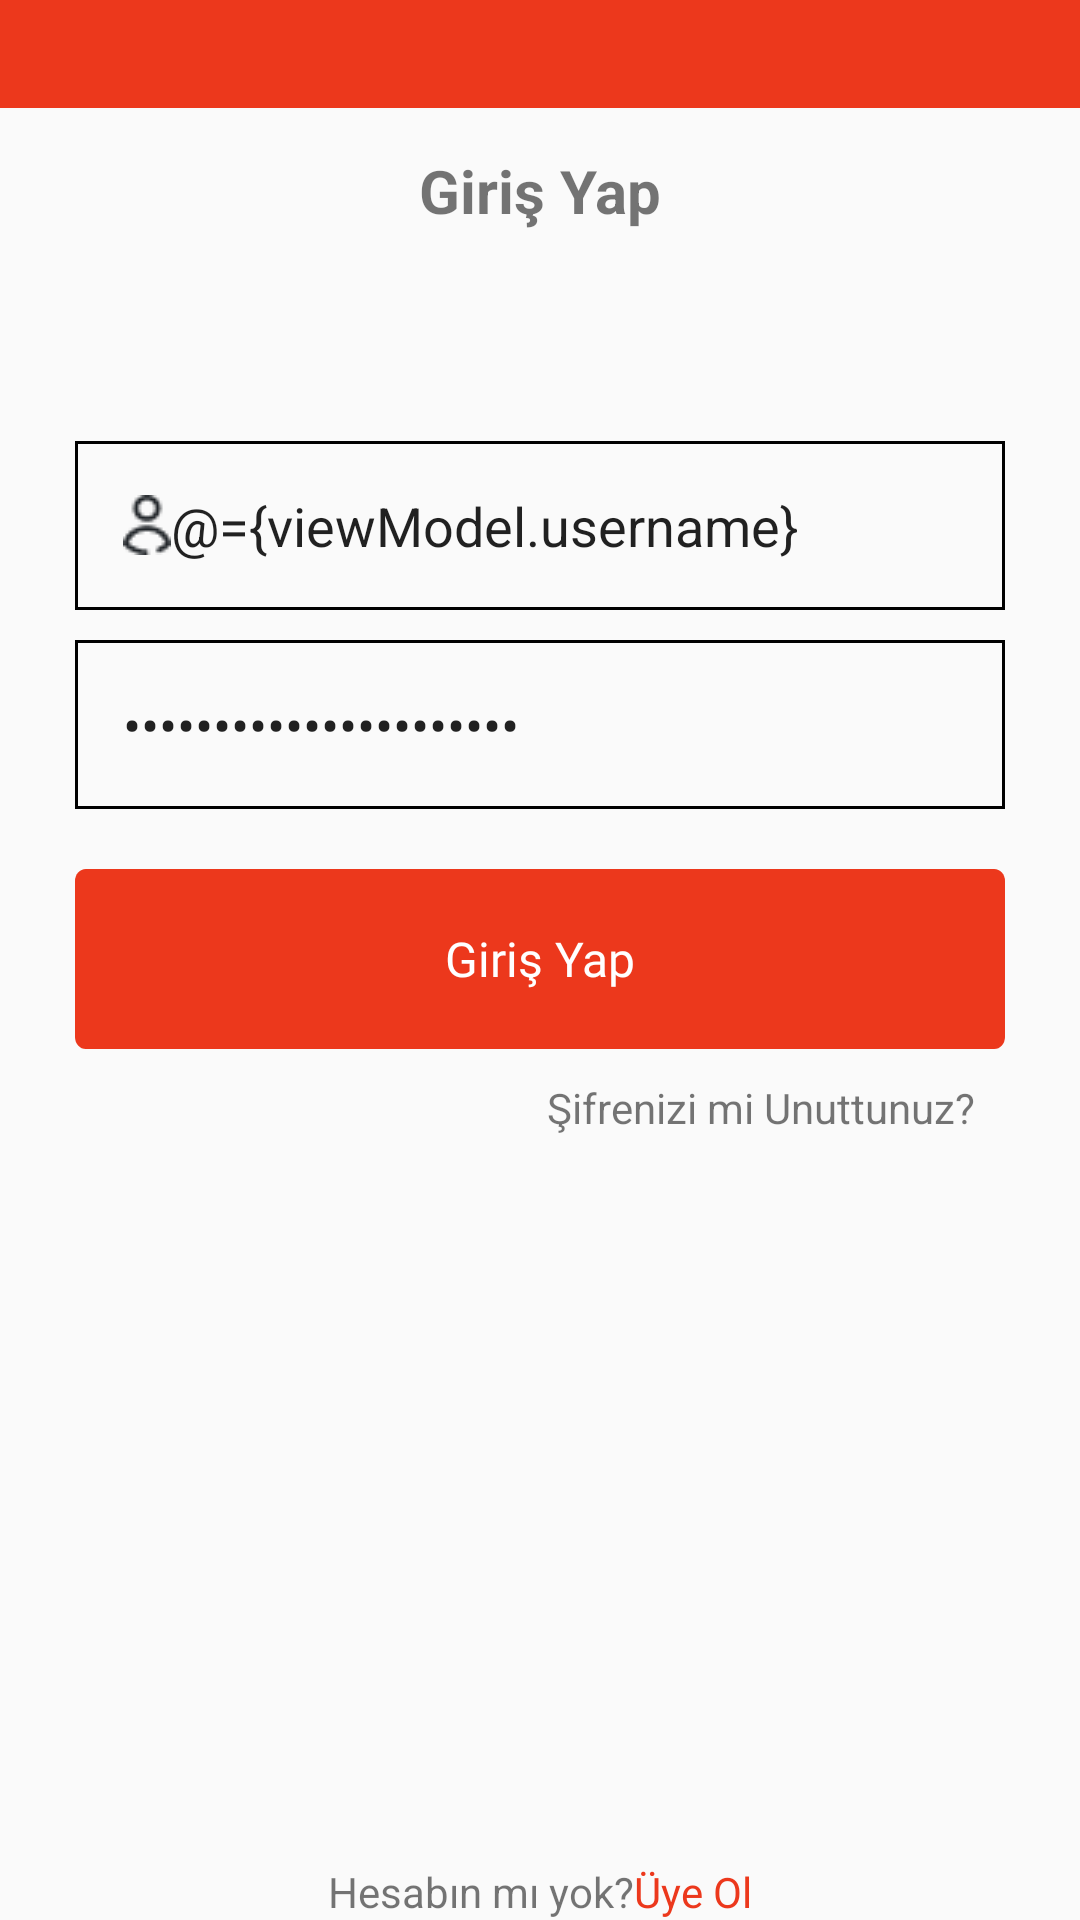

Reconstruct the res/layout file that produces this screen, plus the resources it refers to.
<!-- AndroidManifest.xml: application theme Theme.SimsekFodamy -->
<!-- res/layout/fragment_login.xml -->
<?xml version="1.0" encoding="utf-8"?>
<layout xmlns:android="http://schemas.android.com/apk/res/android"
    xmlns:app="http://schemas.android.com/apk/res-auto"
    xmlns:tools="http://schemas.android.com/tools"
    tools:context=".ui.login.LoginFragment"
    android:background="@color/white">

    <data>

        <variable
            name="viewModel"
            type="com.mobillium.simsekfodamy.presentation.loginflow.login.LoginViewModel" />
    </data>


    <androidx.constraintlayout.widget.ConstraintLayout
        android:layout_width="match_parent"
        android:layout_height="match_parent"
        android:gravity="center">

        <View
            android:id="@+id/error"
            android:layout_width="match_parent"
            android:layout_height="36dp"
            android:background="@color/red"
            app:layout_constraintEnd_toEndOf="parent"
            app:layout_constraintStart_toStartOf="parent"
            app:layout_constraintTop_toTopOf="parent" />

        <androidx.appcompat.widget.AppCompatTextView
            android:id="@+id/error_message"
            android:layout_width="wrap_content"
            android:layout_height="0dp"
            android:layout_marginTop="8dp"
            android:textColor="@color/white"
            android:textSize="16sp"
            app:layout_constraintEnd_toEndOf="parent"
            app:layout_constraintStart_toStartOf="parent"
            app:layout_constraintTop_toTopOf="parent" />


        <TextView
            android:id="@+id/textView3"
            android:layout_width="wrap_content"
            android:layout_height="wrap_content"
            android:layout_marginTop="50dp"
            android:text="Giriş Yap"
            android:textSize="20dp"
            android:textStyle="bold"
            app:layout_constraintEnd_toEndOf="parent"
            app:layout_constraintStart_toStartOf="parent"
            app:layout_constraintTop_toTopOf="parent" />

        <LinearLayout
            android:id="@+id/linearLayout"
            android:layout_width="0dp"
            android:layout_height="wrap_content"
            android:layout_marginStart="15dp"
            android:layout_marginTop="50dp"
            android:layout_marginEnd="15dp"
            android:orientation="vertical"
            android:padding="10dp"
            app:layout_constraintEnd_toEndOf="parent"
            app:layout_constraintStart_toStartOf="parent"
            app:layout_constraintTop_toBottomOf="@+id/textView3">


            <EditText

                android:layout_width="match_parent"
                android:layout_height="wrap_content"
                android:layout_marginTop="10dp"
                android:layout_weight="1"
                android:background="@drawable/rectangle"
                android:drawableLeft="@drawable/user"
                android:ems="10"
                android:hint="User Name"
                android:inputType="textPersonName"
                android:padding="16dp"
                android:text="@={viewModel.username}" />

            <EditText

                android:layout_width="match_parent"
                android:layout_height="wrap_content"
                android:layout_marginTop="10dp"
                android:layout_weight="1"
                android:background="@drawable/rectangle"
                android:drawableLeft="@drawable/password"
                android:ems="10"
                android:hint="Password"
                android:inputType="textPassword"
                android:padding="16dp"
                android:text="@={viewModel.password}" />

            <Button
                android:id="@+id/login"
                android:layout_width="match_parent"
                android:layout_height="wrap_content"
                android:layout_marginTop="20dp"
                android:layout_weight="1"
                android:background="@drawable/primary_button"
                android:text="Giriş Yap"
                android:textSize="16sp"
                android:fontFamily="@font/nunito_bold"
                android:textAllCaps="false"
                android:textColor="#fff" />

            <TextView
                android:id="@+id/forget"
                android:layout_width="wrap_content"
                android:layout_height="wrap_content"
                android:layout_gravity="end"
                android:clickable="true"
                android:padding="10dp"
                android:text="Şifrenizi mi Unuttunuz?" />


        </LinearLayout>

        <LinearLayout
            android:id="@+id/linearLayout3"
            android:layout_width="wrap_content"
            android:layout_height="wrap_content"
            android:layout_marginTop="150dp"
            android:gravity="bottom"
            app:layout_constraintBottom_toBottomOf="parent"
            app:layout_constraintEnd_toEndOf="parent"
            app:layout_constraintStart_toStartOf="parent">

            <TextView

                android:layout_width="wrap_content"
                android:layout_height="wrap_content"
                android:clickable="true"
                android:text="Hesabın mı yok?"
                app:layout_constraintBottom_toBottomOf="parent"
                app:layout_constraintEnd_toEndOf="parent"
                app:layout_constraintStart_toStartOf="parent" />

            <TextView
                android:id="@+id/register"
                android:layout_width="wrap_content"
                android:layout_height="wrap_content"
                android:clickable="true"
                android:text="Üye Ol"
                android:textColor="@color/red"
                app:layout_constraintBottom_toBottomOf="parent"
                app:layout_constraintEnd_toEndOf="parent"
                app:layout_constraintStart_toStartOf="parent" />


        </LinearLayout>


    </androidx.constraintlayout.widget.ConstraintLayout>


</layout>
<!-- resources referenced by this layout -->
<resources>
  <color name="red">#EC381C</color>
  <color name="white">#FFFFFFFF</color>
  <!-- drawable primary_button (drawable) -->
  <vector xmlns:android="http://schemas.android.com/apk/res/android"
      android:width="345dp"
      android:height="60dp"
      android:viewportWidth="345"
      android:viewportHeight="60">
    <path
        android:pathData="M4,0L341,0A4,4 0,0 1,345 4L345,56A4,4 0,0 1,341 60L4,60A4,4 0,0 1,0 56L0,4A4,4 0,0 1,4 0z"
        android:fillColor="#ec381c"/>
  </vector>
  <!-- drawable rectangle (drawable) -->
  <?xml version="1.0" encoding="utf-8"?>
  <selector xmlns:android="http://schemas.android.com/apk/res/android" >
      <item android:state_pressed="true" >
          <shape android:shape="rectangle"  >
  
              <stroke android:width="5dp"  />
              <gradient android:angle="-90"  />
          </shape>
      </item>
      <item android:state_focused="true">
          <shape android:shape="rectangle"  >
  
              <stroke android:width="2dp"  />
              <solid/>
          </shape>
      </item>
      <item >
          <shape android:shape="rectangle"  >
  
              <stroke android:width="1dp"  />
              <gradient android:angle="-90" />
          </shape>
      </item>
  </selector>
  <!-- drawable user: png bitmap (drawable, 581 bytes) -->
  <style name="Theme.SimsekFodamy" parent="Theme.AppCompat.Light.NoActionBar">
          
          <item name="colorPrimary">@color/purple_500</item>
          <item name="colorPrimaryVariant">@color/purple_700</item>
          <item name="colorOnPrimary">@color/white</item>
          
          <item name="colorSecondary">@color/teal_200</item>
          <item name="colorSecondaryVariant">@color/teal_700</item>
          <item name="colorOnSecondary">@color/black</item>
          
          <item name="android:statusBarColor" tools:targetApi="l">?attr/colorPrimaryVariant</item>
          
      </style>
  <color name="purple_500">#FF6200EE</color>
  <color name="purple_700">#FF3700B3</color>
  <color name="teal_200">#FF03DAC5</color>
  <color name="teal_700">#FF018786</color>
  <color name="black">#FF000000</color>
</resources>
